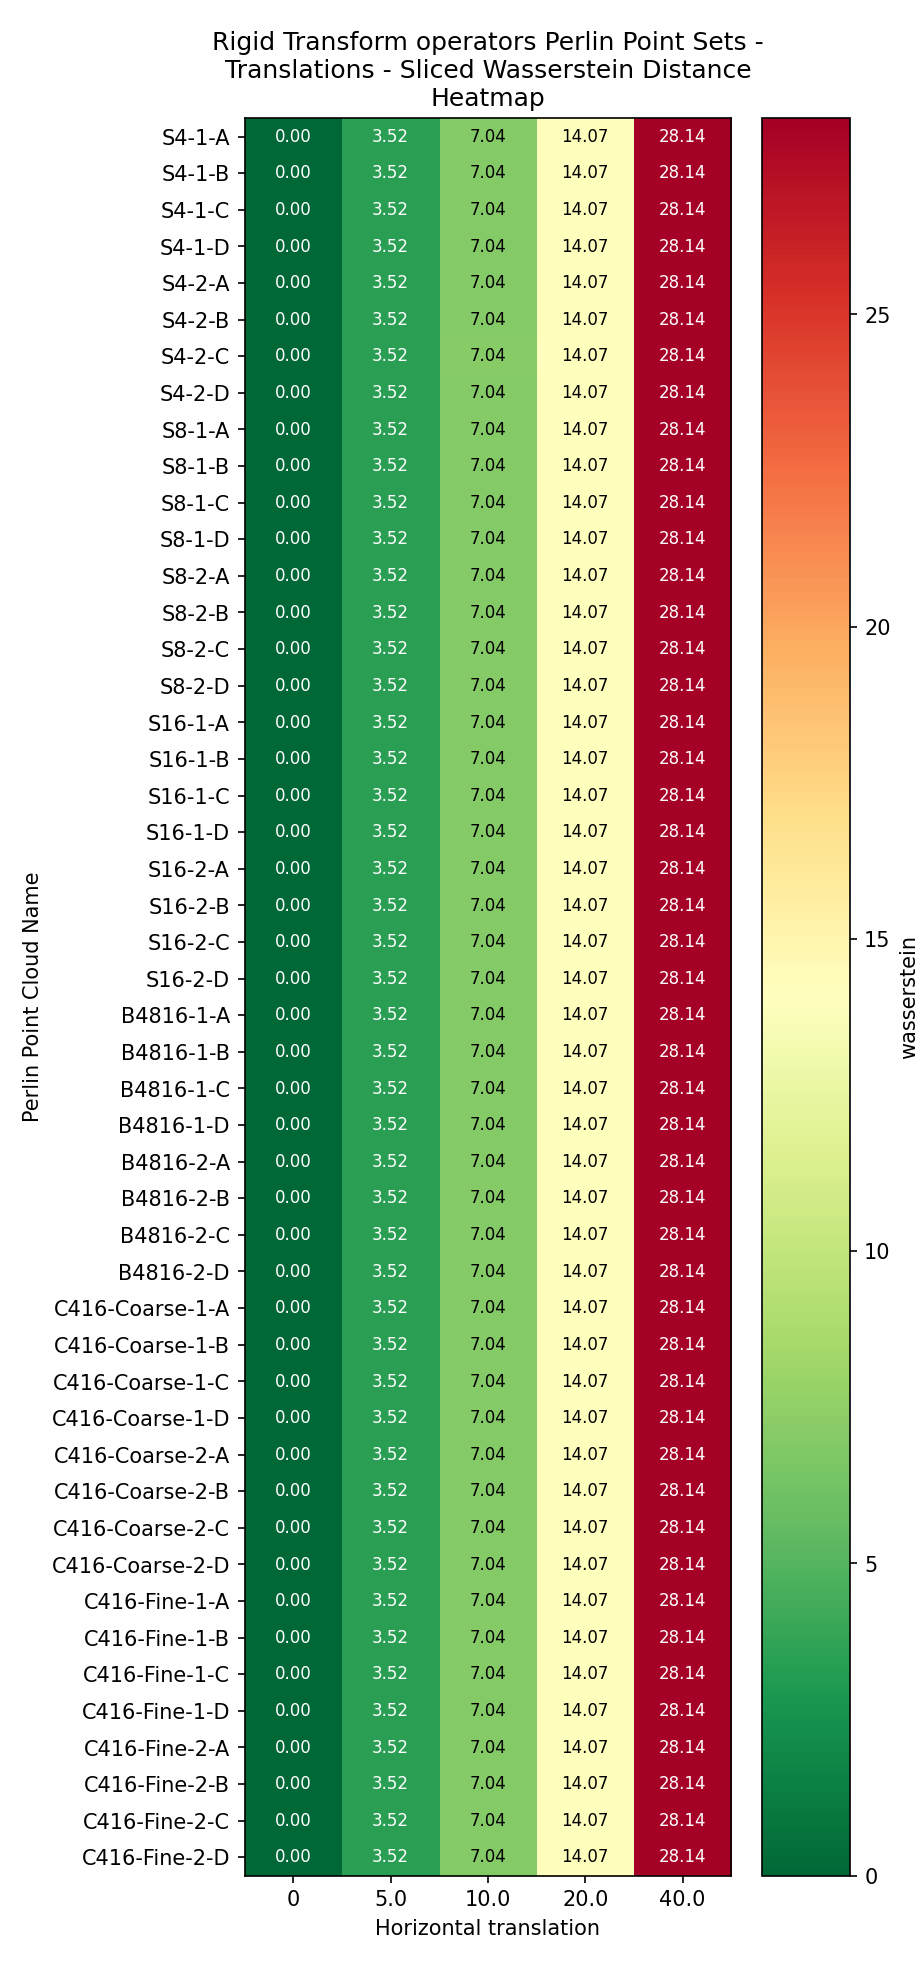

Data behind this chart, as committed beside it:
Perlin Point Cloud Name, 0, 5.0, 10.0, 20.0, 40.0
S4-1-A, 0.0, 3.518, 7.035, 14.07, 28.14
S4-1-B, 0.0, 3.518, 7.035, 14.07, 28.14
S4-1-C, 0.0, 3.518, 7.035, 14.07, 28.14
S4-1-D, 0.0, 3.518, 7.035, 14.07, 28.14
S4-2-A, 0.0, 3.518, 7.035, 14.07, 28.14
S4-2-B, 0.0, 3.518, 7.035, 14.07, 28.14
S4-2-C, 0.0, 3.518, 7.035, 14.07, 28.14
S4-2-D, 0.0, 3.518, 7.035, 14.07, 28.14
S8-1-A, 0.0, 3.518, 7.035, 14.07, 28.14
S8-1-B, 0.0, 3.518, 7.035, 14.07, 28.14
S8-1-C, 0.0, 3.518, 7.035, 14.07, 28.14
S8-1-D, 0.0, 3.518, 7.035, 14.07, 28.14
S8-2-A, 0.0, 3.518, 7.035, 14.07, 28.14
S8-2-B, 0.0, 3.518, 7.035, 14.07, 28.14
S8-2-C, 0.0, 3.518, 7.035, 14.07, 28.14
S8-2-D, 0.0, 3.518, 7.035, 14.07, 28.14
S16-1-A, 0.0, 3.518, 7.035, 14.07, 28.14
S16-1-B, 0.0, 3.518, 7.035, 14.07, 28.14
S16-1-C, 0.0, 3.518, 7.035, 14.07, 28.14
S16-1-D, 0.0, 3.518, 7.035, 14.07, 28.14
S16-2-A, 0.0, 3.518, 7.035, 14.07, 28.14
S16-2-B, 0.0, 3.518, 7.035, 14.07, 28.14
S16-2-C, 0.0, 3.518, 7.035, 14.07, 28.14
S16-2-D, 0.0, 3.518, 7.035, 14.07, 28.14
B4816-1-A, 0.0, 3.518, 7.035, 14.07, 28.14
B4816-1-B, 0.0, 3.518, 7.035, 14.07, 28.14
B4816-1-C, 0.0, 3.518, 7.035, 14.07, 28.14
B4816-1-D, 0.0, 3.518, 7.035, 14.07, 28.14
B4816-2-A, 0.0, 3.518, 7.035, 14.07, 28.14
B4816-2-B, 0.0, 3.518, 7.035, 14.07, 28.14
B4816-2-C, 0.0, 3.518, 7.035, 14.07, 28.14
B4816-2-D, 0.0, 3.518, 7.035, 14.07, 28.14
C416-Coarse-1-A, 0.0, 3.518, 7.035, 14.07, 28.14
C416-Coarse-1-B, 0.0, 3.518, 7.035, 14.07, 28.14
C416-Coarse-1-C, 0.0, 3.518, 7.035, 14.07, 28.14
C416-Coarse-1-D, 0.0, 3.518, 7.035, 14.07, 28.14
C416-Coarse-2-A, 0.0, 3.518, 7.035, 14.07, 28.14
C416-Coarse-2-B, 0.0, 3.518, 7.035, 14.07, 28.14
C416-Coarse-2-C, 0.0, 3.518, 7.035, 14.07, 28.14
C416-Coarse-2-D, 0.0, 3.518, 7.035, 14.07, 28.14
C416-Fine-1-A, 0.0, 3.518, 7.035, 14.07, 28.14
C416-Fine-1-B, 0.0, 3.518, 7.035, 14.07, 28.14
C416-Fine-1-C, 0.0, 3.518, 7.035, 14.07, 28.14
C416-Fine-1-D, 0.0, 3.518, 7.035, 14.07, 28.14
C416-Fine-2-A, 0.0, 3.518, 7.035, 14.07, 28.14
C416-Fine-2-B, 0.0, 3.518, 7.035, 14.07, 28.14
C416-Fine-2-C, 0.0, 3.518, 7.035, 14.07, 28.14
C416-Fine-2-D, 0.0, 3.518, 7.035, 14.07, 28.14
